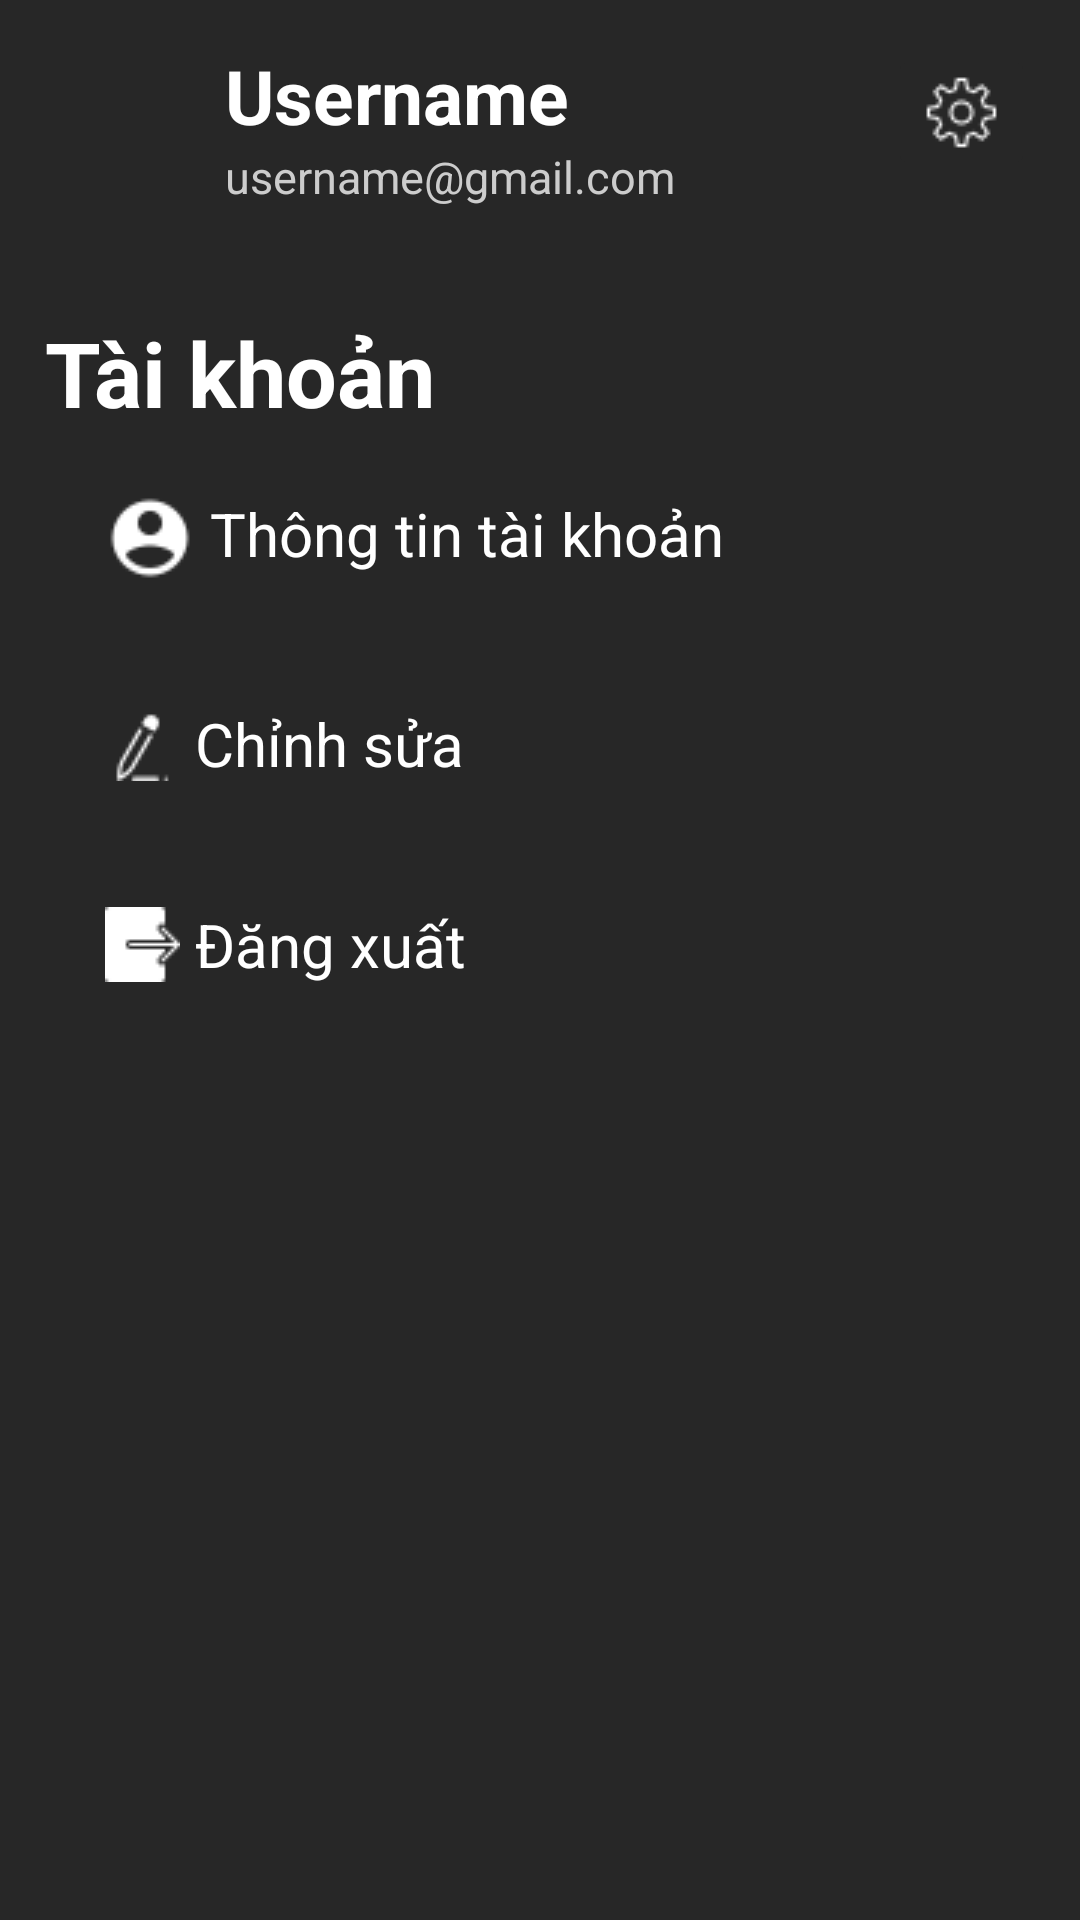

Layout XML and referenced resources for this Android screen:
<!-- AndroidManifest.xml: application theme Theme.MusicApp -->
<!-- res/layout/fragment_profile.xml -->
<?xml version="1.0" encoding="utf-8"?>
<ScrollView xmlns:android="http://schemas.android.com/apk/res/android"
    android:layout_width="match_parent"
    android:layout_height="match_parent"
    xmlns:app="http://schemas.android.com/apk/res-auto"
    android:padding="15dp"
    android:background="@color/background"
    android:scrollbars="none">
    <LinearLayout
        android:layout_width="match_parent"
        android:layout_height="wrap_content"
        android:orientation="vertical">

        <androidx.constraintlayout.widget.ConstraintLayout
            android:id="@+id/cslTitle"
            android:layout_width="match_parent"
            android:layout_height="wrap_content">

            <ImageView
                android:id="@+id/imgAvatar"
                android:layout_width="50dp"
                android:layout_height="50dp"
                android:background="@drawable/shape_circular"
                android:scaleType="centerCrop"
                android:src="@drawable/alan_walker"
                app:layout_constraintStart_toStartOf="parent"
                app:layout_constraintTop_toTopOf="parent" />
            <TextView
                android:id="@+id/tvLibrary"
                android:layout_width="wrap_content"
                android:layout_height="wrap_content"
                app:layout_constraintTop_toTopOf="parent"
                app:layout_constraintStart_toEndOf="@+id/imgAvatar"
                android:text="Username"
                android:textSize="25sp"
                android:textColor="@color/text"
                android:textStyle="bold"
                android:paddingLeft="10dp"/>
            <TextView
                android:id="@+id/tvMyPage"
                android:layout_width="wrap_content"
                android:layout_height="wrap_content"
                app:layout_constraintTop_toBottomOf="@+id/tvLibrary"
                app:layout_constraintStart_toEndOf="@+id/imgAvatar"
                android:text="username@gmail.com"
                android:textSize="15sp"
                android:textColor="@color/subtext"
                android:paddingLeft="10dp"/>
            <ImageButton
                android:id="@+id/btnSetting"
                android:layout_width="wrap_content"
                android:layout_height="wrap_content"
                app:layout_constraintTop_toTopOf="parent"
                app:layout_constraintEnd_toEndOf="parent"
                android:src="@drawable/icon_setting"
                android:backgroundTint="@color/background" />
        </androidx.constraintlayout.widget.ConstraintLayout>

        <LinearLayout
            android:layout_width="match_parent"
            android:layout_height="wrap_content"
            android:orientation="vertical"
            android:layout_marginTop="35dp">
            <TextView
                android:layout_width="wrap_content"
                android:layout_height="wrap_content"
                android:text="Tài khoản"
                android:textSize="30sp"
                android:textColor="@color/text"
                android:textStyle="bold"/>

            <TextView
                android:id="@+id/tvInfo"
                android:layout_width="match_parent"
                android:layout_height="wrap_content"
                android:text=" Thông tin tài khoản"
                android:textSize="20sp"
                android:padding="20dp"
                android:textColor="@color/text"
                app:drawableStartCompat="@drawable/icon_user"
                android:clickable="true"
                android:background="?android:attr/selectableItemBackground"/>

            <TextView
                android:id="@+id/tvEdit"
                android:layout_width="match_parent"
                android:layout_height="wrap_content"
                android:text=" Chỉnh sửa"
                android:textSize="20sp"
                android:padding="20dp"
                android:textColor="@color/text"
                app:drawableStartCompat="@drawable/icon_edit"
                android:clickable="true"
                android:background="?android:attr/selectableItemBackground"/>


            <TextView
                android:id="@+id/tvLogout"
                android:layout_width="match_parent"
                android:layout_height="wrap_content"
                android:text=" Đăng xuất"
                android:textSize="20sp"
                android:padding="20dp"
                android:textColor="@color/text"
                app:drawableStartCompat="@drawable/icon_logout"
                android:clickable="true"
                android:background="?android:attr/selectableItemBackground" />

        </LinearLayout>
    </LinearLayout>
</ScrollView>
<!-- resources referenced by this layout -->
<resources>
  <color name="background">#272727</color>
  <color name="subtext">#CCCCCC</color>
  <color name="text">#fff</color>
  <!-- drawable icon_edit: png bitmap (drawable, 419 bytes) -->
  <!-- drawable icon_logout: png bitmap (drawable, 264 bytes) -->
  <!-- drawable icon_setting: png bitmap (drawable, 594 bytes) -->
  <!-- drawable icon_user: png bitmap (drawable, 523 bytes) -->
  <style name="Theme.MusicApp" parent="Base.Theme.MusicApp" />
  <style name="Base.Theme.MusicApp" parent="Theme.Material3.DayNight.NoActionBar">
          
          
      </style>
</resources>
